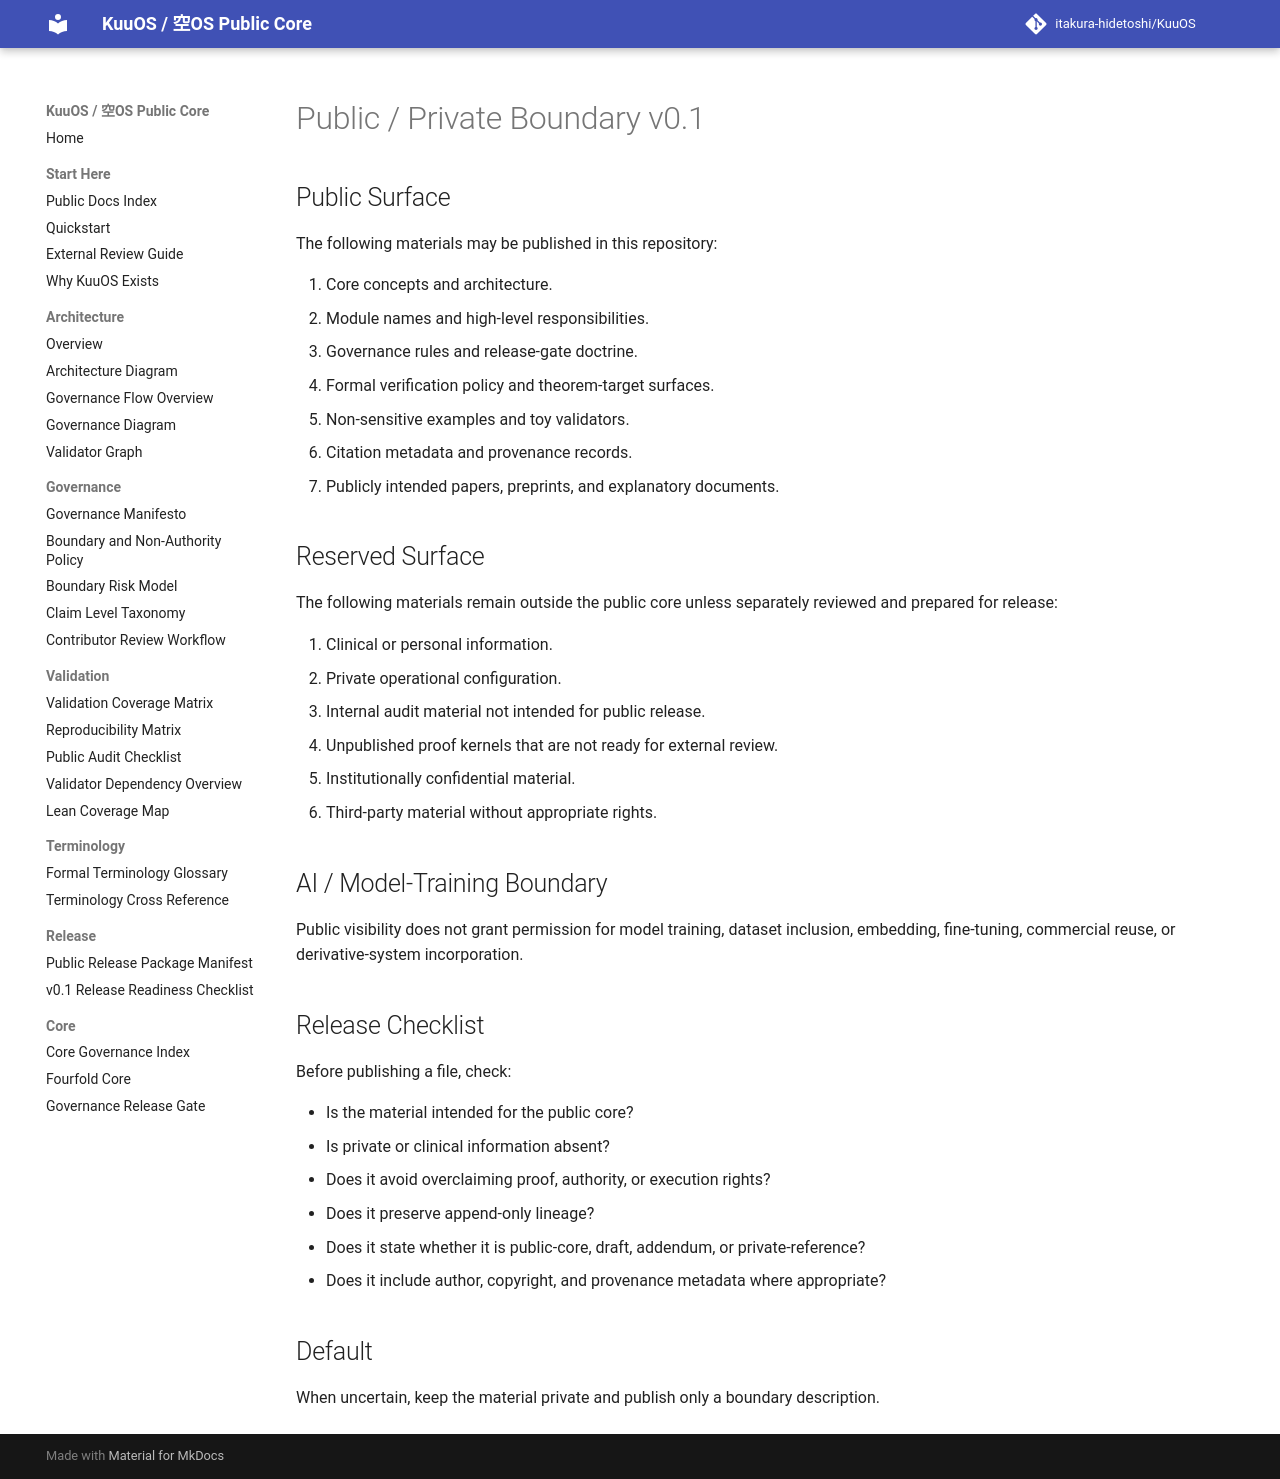

repository: itakura-hidetoshi/KuuOS · page: PUBLIC_PRIVATE_BOUNDARY_v0_1/index.html · generator: mkdocs

# Public / Private Boundary v0.1

## Public Surface

The following materials may be published in this repository:

1. Core concepts and architecture.
2. Module names and high-level responsibilities.
3. Governance rules and release-gate doctrine.
4. Formal verification policy and theorem-target surfaces.
5. Non-sensitive examples and toy validators.
6. Citation metadata and provenance records.
7. Publicly intended papers, preprints, and explanatory documents.

## Reserved Surface

The following materials remain outside the public core unless separately reviewed and prepared for release:

1. Clinical or personal information.
2. Private operational configuration.
3. Internal audit material not intended for public release.
4. Unpublished proof kernels that are not ready for external review.
5. Institutionally confidential material.
6. Third-party material without appropriate rights.

## AI / Model-Training Boundary

Public visibility does not grant permission for model training, dataset inclusion, embedding, fine-tuning, commercial reuse, or derivative-system incorporation.

## Release Checklist

Before publishing a file, check:

- Is the material intended for the public core?
- Is private or clinical information absent?
- Does it avoid overclaiming proof, authority, or execution rights?
- Does it preserve append-only lineage?
- Does it state whether it is public-core, draft, addendum, or private-reference?
- Does it include author, copyright, and provenance metadata where appropriate?

## Default

When uncertain, keep the material private and publish only a boundary description.
